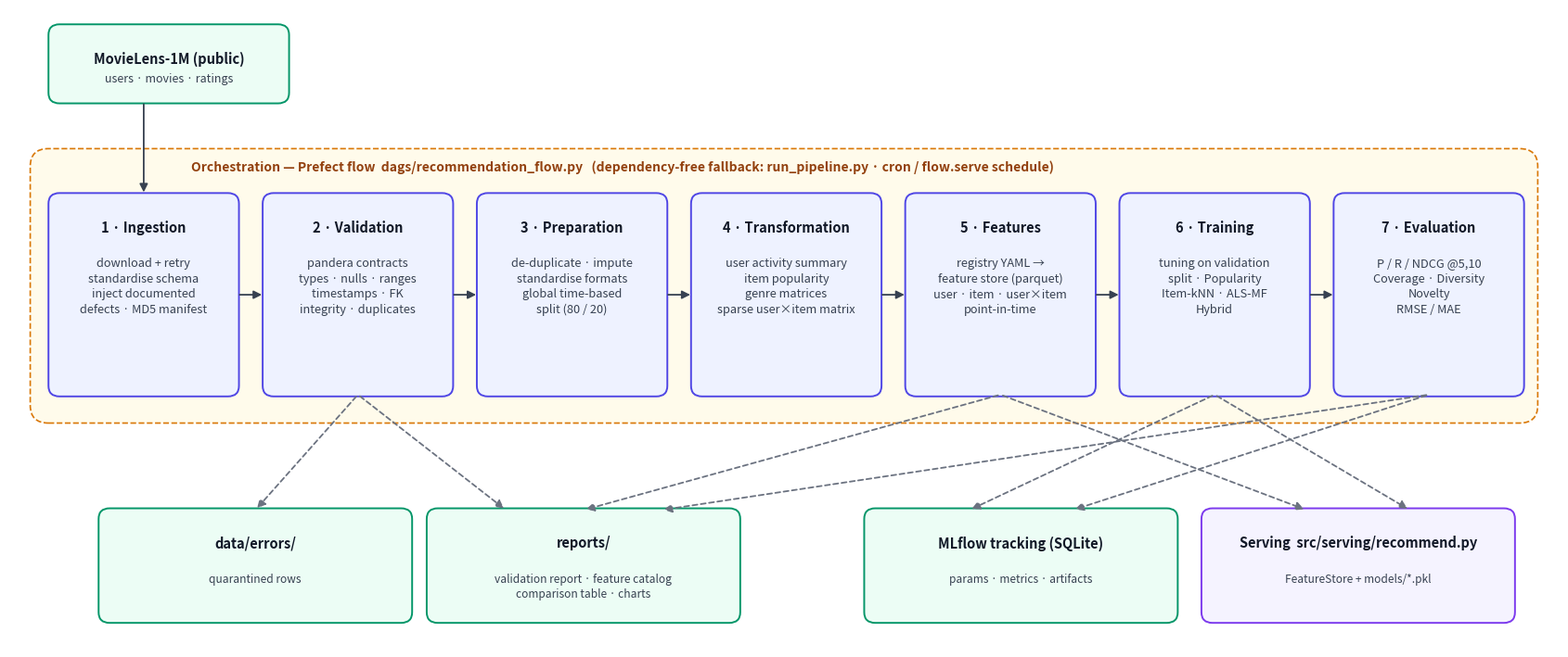

Generate this figure with matplotlib: (Note: this script raises an exception after producing the figure.)
"""Draws docs/architecture.png (run: python docs/make_architecture.py)."""
from pathlib import Path

import matplotlib.pyplot as plt
from matplotlib.patches import FancyArrowPatch, FancyBboxPatch

STAGES = [
    ("1 · Ingestion", "download + retry\nstandardise schema\ninject documented\ndefects · MD5 manifest"),
    ("2 · Validation", "pandera contracts\ntypes · nulls · ranges\ntimestamps · FK\nintegrity · duplicates"),
    ("3 · Preparation", "de-duplicate · impute\nstandardise formats\nglobal time-based\nsplit (80 / 20)"),
    ("4 · Transformation", "user activity summary\nitem popularity\ngenre matrices\nsparse user×item matrix"),
    ("5 · Features", "registry YAML →\nfeature store (parquet)\nuser · item · user×item\npoint-in-time"),
    ("6 · Training", "tuning on validation\nsplit · Popularity\nItem-kNN · ALS-MF\nHybrid"),
    ("7 · Evaluation", "P / R / NDCG @5,10\nCoverage · Diversity\nNovelty\nRMSE / MAE"),
]
STAGE_C, STAGE_E = "#EEF2FF", "#4F46E5"
STORE_C, STORE_E = "#ECFDF5", "#059669"

fig, ax = plt.subplots(figsize=(17, 7.2))
ax.set_xlim(0, 17)
ax.set_ylim(0, 7.2)
ax.axis("off")


def box(x, y, w, h, title, body, fc, ec, round_=0.12, fs=9.2):
    ax.add_patch(FancyBboxPatch((x, y), w, h, boxstyle=f"round,pad=0.02,rounding_size={round_}", fc=fc, ec=ec, lw=1.4))
    ax.text(x + w / 2, y + h - 0.28, title, ha="center", va="top", fontsize=10.5, weight="bold", color="#111827")
    if body:
        ax.text(x + w / 2, y + h - 0.7, body, ha="center", va="top", fontsize=fs, color="#374151", linespacing=1.35)


def arrow(p, q, style="-|>", ls="-", color="#374151", rad=0.0, label=None, lpos=0.5, loff=(0, 0)):
    ax.add_patch(FancyArrowPatch(p, q, arrowstyle=style, mutation_scale=13, lw=1.3, ls=ls, color=color,
                                 connectionstyle=f"arc3,rad={rad}"))
    if label:
        x = p[0] + (q[0] - p[0]) * lpos + loff[0]
        y = p[1] + (q[1] - p[1]) * lpos + loff[1]
        ax.text(x, y, label, fontsize=8.5, color="#4B5563", ha="center", va="center",
                bbox=dict(fc="white", ec="none", pad=1.5))


# orchestration frame
ax.add_patch(FancyBboxPatch((0.25, 2.55), 16.5, 3.05, boxstyle="round,pad=0.02,rounding_size=0.2",
                            fc="#FFFBEB", ec="#D97706", lw=1.2, ls="--"))
ax.text(2.0, 5.42, "Orchestration — Prefect flow  dags/recommendation_flow.py   (dependency-free fallback: run_pipeline.py · cron / flow.serve schedule)",
        fontsize=10, color="#92400E", va="center", weight="bold")

w, h, gap, x0, y0 = 2.05, 2.25, 0.30, 0.45, 2.85
centers = []
for i, (t, b) in enumerate(STAGES):
    x = x0 + i * (w + gap)
    box(x, y0, w, h, t, b, STAGE_C, STAGE_E)
    centers.append(x + w / 2)
    if i:
        arrow((x - gap, y0 + h / 2), (x, y0 + h / 2))

# source
box(0.45, 6.15, 2.6, 0.85, "MovieLens-1M (public)", None, STORE_C, STORE_E)
ax.text(1.75, 6.38, "users · movies · ratings", ha="center", fontsize=9, color="#374151")
arrow((centers[0], 6.15), (centers[0], y0 + h))

# stores below
stores = [("data/errors/", "quarantined rows", 1.0, [1]),
          ("reports/", "validation report · feature catalog\ncomparison table · charts", 4.6, [1, 4, 6]),
          ("MLflow tracking (SQLite)", "params · metrics · artifacts", 9.4, [5, 6]),
          ("Serving  src/serving/recommend.py", "FeatureStore + models/*.pkl", 13.1, [4, 5])]
for title, sub, sx, srcs in stores:
    sw = 3.4
    box(sx, 0.3, sw, 1.25, title, sub, STORE_C if "Serving" not in title else "#F5F3FF",
        STORE_E if "Serving" not in title else "#7C3AED", fs=8.6)
    for j, s in enumerate(srcs):
        ex = sx + sw * (j + 1) / (len(srcs) + 1)
        arrow((centers[s], y0), (ex, 1.55), ls=(0, (3, 2)), color="#6B7280")

fig.tight_layout()
out = Path(__file__).with_name("architecture.png")
fig.savefig(out, dpi=170, facecolor="white")
print("wrote", out)
